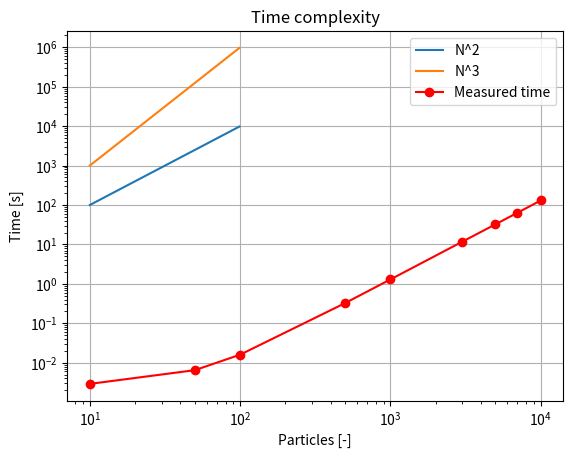

Source code (Python):
import matplotlib.pyplot as plt
import math
N = [10, 50, 100, 500, 1000, 3000, 5000, 7000, 10000]
N_2 = [e**2 for e in range(10, 100)]
N_3 = [e**3 for e in range(10, 100)]
time = [0.002901, 0.006463, 0.015964, 0.325657, 1.295745, 11.684230, 32.431196, 63.577339, 130.429485]


plt.loglog(range(10,100), N_2)
plt.loglog(range(10,100), N_3)
plt.loglog(N, time, "ro-")
plt.legend(["N^2", "N^3", "Measured time"])
plt.title("Time complexity")
plt.xlabel("Particles [-]")
plt.ylabel("Time [s]")
plt.grid()
plt.savefig("time_complexityyy.png")
